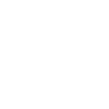
t = 0.00 s
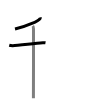
t = 2.50 s
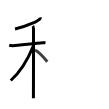
t = 4.75 s
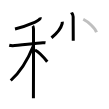
t = 7.25 s
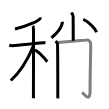
t = 9.50 s
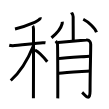
t = 12.00 s

The animated SVG that drew these frames (rendered in a browser with its animation timeline set to each time). Animation: 12 SMIL elements (animate=12); one cycle of 12.00 s.

<svg width="109px" height="109px" viewBox="0 0 px 109px" xmlns="http://www.w3.org/2000/svg" xmlns:xlink="http://www.w3.org/1999/xlink" xml:space="preserve" version="1.1"  baseProfile="full">
<path d="M40.17,17.41c0.07,0.27,0.15,0.7-0.14,1.1C38.31,20.82,28.47,25.89,15,29" style="fill:none;stroke:black;stroke-width:3;opacity:0">
  <animate attributeType="CSS" attributeName="opacity" from="0" to="1" begin="0s" dur="1s" repeatCount="Indefinite" fill="freeze" />
</path>
<path d="M9.23,45.27c0.52,0.14,1.93,0.38,3.32,0.43c3.85,0.14,20.7-2.15,30.32-2.86c1.4-0.1,1.75-0.14,2.62,0" style="fill:none;stroke:black;stroke-width:3;opacity:0">
  <animate attributeType="CSS" attributeName="opacity" from="0" to="1" begin="1s" dur="1s" repeatCount="Indefinite" fill="freeze" />
</path>
<path d="M32.83,25.91c0.37,0.45,0.58,2.02,0.66,2.92c0.07,0.9,0,63.8-0.07,69.42" style="fill:none;stroke:black;stroke-width:3;opacity:0">
  <animate attributeType="CSS" attributeName="opacity" from="0" to="1" begin="2s" dur="1s" repeatCount="Indefinite" fill="freeze" />
</path>
<path d="M33.43,45.72c-4.6,11.4-12.27,25.46-22.68,34.78" style="fill:none;stroke:black;stroke-width:3;opacity:0">
  <animate attributeType="CSS" attributeName="opacity" from="0" to="1" begin="3s" dur="1s" repeatCount="Indefinite" fill="freeze" />
</path>
<path d="M35,50c5.14,2.74,9.48,8.22,12.25,11.75" style="fill:none;stroke:black;stroke-width:3;opacity:0">
  <animate attributeType="CSS" attributeName="opacity" from="0" to="1" begin="4s" dur="1s" repeatCount="Indefinite" fill="freeze" />
</path>
<path d="M71.49,12.5c0.12,0.38,1.67,1.95,1.67,4.34c0,8.16,0.09,20.01,0.09,23.91" style="fill:none;stroke:black;stroke-width:3;opacity:0">
  <animate attributeType="CSS" attributeName="opacity" from="0" to="1" begin="5s" dur="1s" repeatCount="Indefinite" fill="freeze" />
</path>
<path d="M62.25,21.75c0.04,0.45,0.08,1.17-0.08,1.83c-0.94,3.86-5.51,9.92-10.67,14.17" style="fill:none;stroke:black;stroke-width:3;opacity:0">
  <animate attributeType="CSS" attributeName="opacity" from="0" to="1" begin="6s" dur="1s" repeatCount="Indefinite" fill="freeze" />
</path>
<path d="M83.25,19.25c5.27,2.62,11.93,8.93,13.25,13" style="fill:none;stroke:black;stroke-width:3;opacity:0">
  <animate attributeType="CSS" attributeName="opacity" from="0" to="1" begin="7s" dur="1s" repeatCount="Indefinite" fill="freeze" />
</path>
<path d="M55.73,40.98c0.87,0.96,1.44,1.92,1.73,2.88c0.29,0.96,0.41,52.29,0.29,54.45" style="fill:none;stroke:black;stroke-width:3;opacity:0">
  <animate attributeType="CSS" attributeName="opacity" from="0" to="1" begin="8s" dur="1s" repeatCount="Indefinite" fill="freeze" />
</path>
<path d="M57.99,42.48c2.64-0.24,26.38-2.28,28.34-2.54c3.52-0.48,4.39,3.01,4.39,4.52c0,10.26-0.66,27.64-0.66,46.9c0,11.54-5.93,2.65-7.91,0.98" style="fill:none;stroke:black;stroke-width:3;opacity:0">
  <animate attributeType="CSS" attributeName="opacity" from="0" to="1" begin="9s" dur="1s" repeatCount="Indefinite" fill="freeze" />
</path>
<path d="M57.99,58.62c9.04-1.18,23.82-1.78,31.76-2.37" style="fill:none;stroke:black;stroke-width:3;opacity:0">
  <animate attributeType="CSS" attributeName="opacity" from="0" to="1" begin="10s" dur="1s" repeatCount="Indefinite" fill="freeze" />
</path>
<path d="M58.83,73.25C65.47,72.44,82.32,71.54,90,71" style="fill:none;stroke:black;stroke-width:3;opacity:0">
  <animate attributeType="CSS" attributeName="opacity" from="0" to="1" begin="11s" dur="1s" repeatCount="Indefinite" fill="freeze" />
</path>
</svg>
